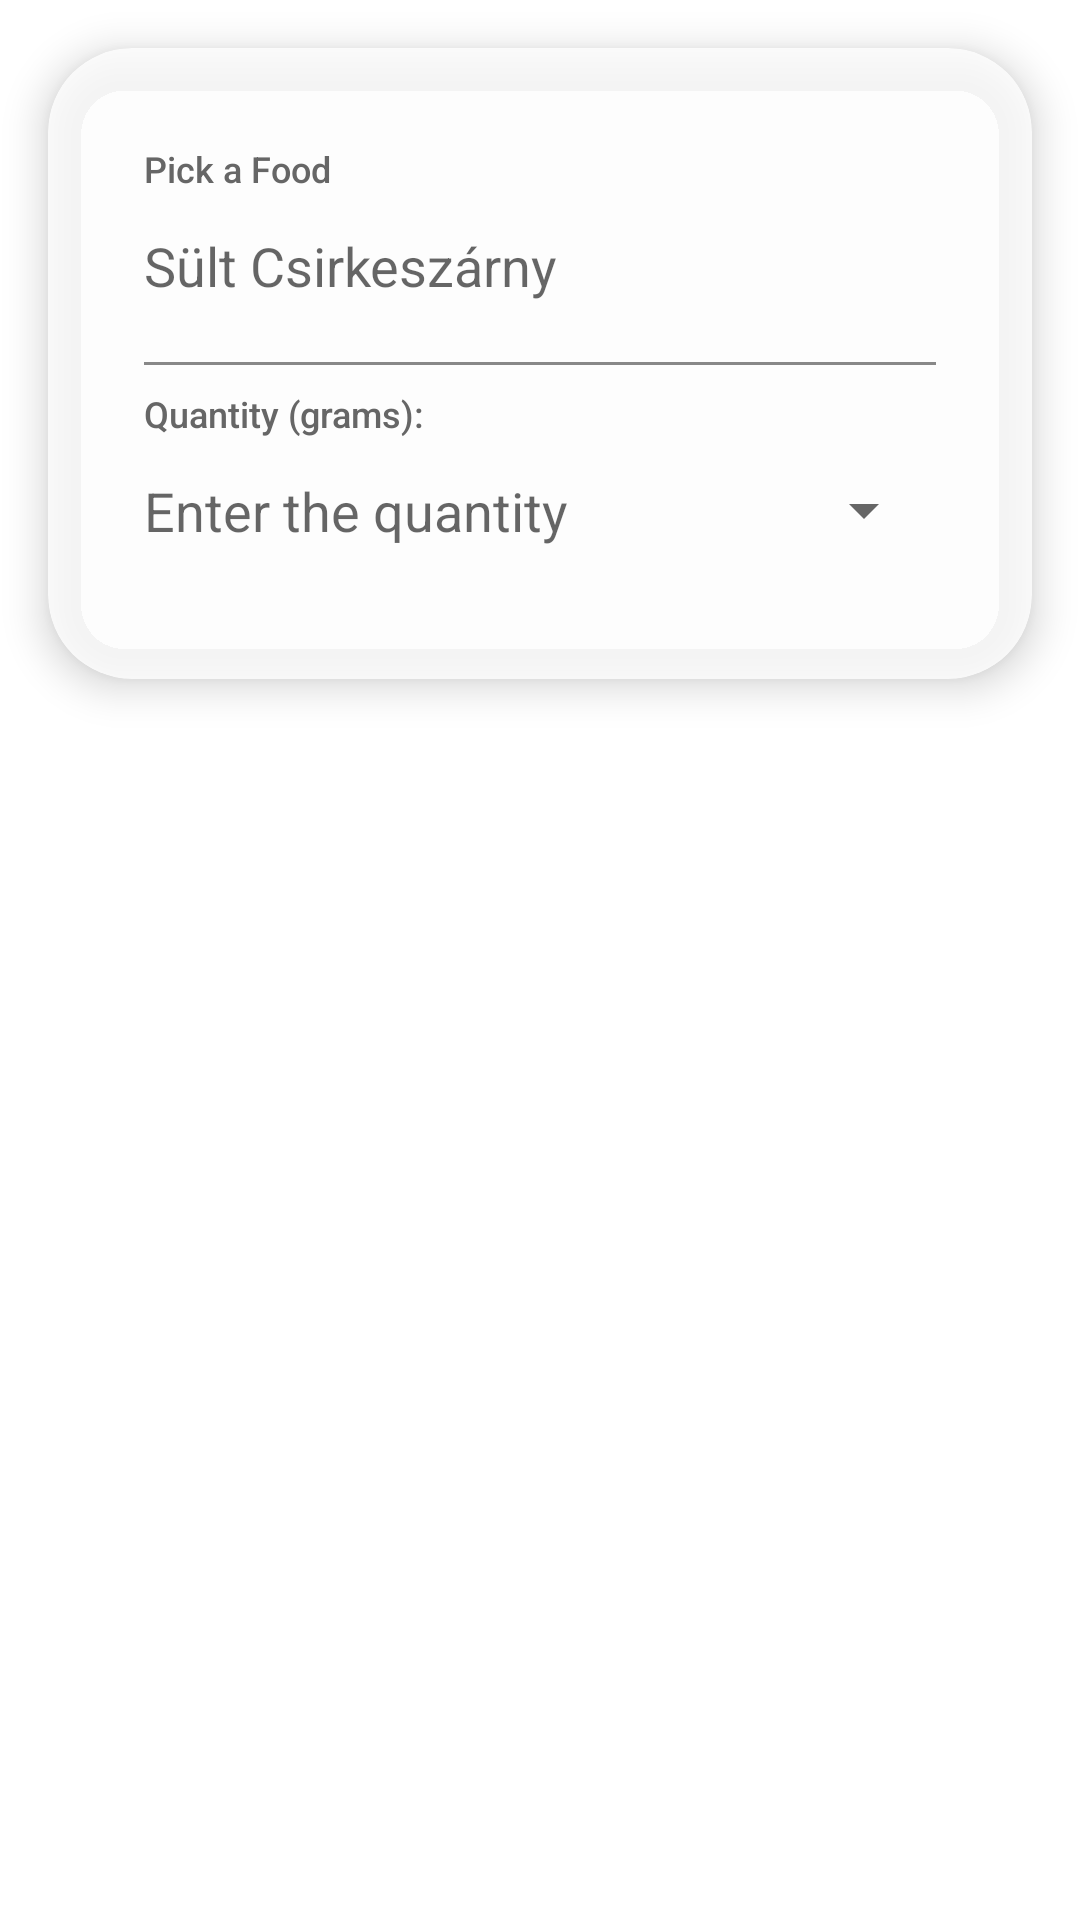

This screen was rendered from an Android layout file. Write that file and the resources it references.
<!-- AndroidManifest.xml: application theme Theme.SZAKDOLGOZAT -->
<!-- res/layout/fragment_food.xml -->
<?xml version="1.0" encoding="utf-8"?>
<androidx.constraintlayout.widget.ConstraintLayout xmlns:android="http://schemas.android.com/apk/res/android"
    xmlns:app="http://schemas.android.com/apk/res-auto"
    android:layout_width="match_parent"
    android:layout_height="match_parent">

    <androidx.cardview.widget.CardView
        android:id="@+id/food_card_container"
        android:layout_width="match_parent"
        android:layout_height="wrap_content"
        android:layout_margin="16dp"
        app:cardBackgroundColor="@color/card_bg"
        app:cardCornerRadius="28dp"
        app:cardElevation="8dp"
        app:layout_constraintTop_toTopOf="parent">

        <LinearLayout
            android:layout_width="match_parent"
            android:layout_height="wrap_content"
            android:layout_margin="12dp"
            android:background="@drawable/nested_input_background"
            android:orientation="vertical"
            android:padding="20dp">

            <TextView
                android:layout_width="wrap_content"
                android:layout_height="wrap_content"
                android:text="Pick a Food"
                android:textColor="@color/text_sub"
                android:textSize="12sp"
                android:fontFamily="sans-serif-medium" />

            <AutoCompleteTextView
                android:id="@+id/food_name_input"
                android:layout_width="match_parent"
                android:layout_height="wrap_content"
                android:background="@android:color/transparent"
                android:hint="Sült Csirkeszárny"
                android:inputType="text"
                android:paddingVertical="12dp"
                android:textColor="@color/text_main"
                android:textSize="18sp"
                android:completionThreshold="1" />

            <View
                android:layout_width="match_parent"
                android:layout_height="1dp"
                android:background="@color/gray"
                android:layout_marginVertical="8dp" />

            <TextView
                android:layout_width="wrap_content"
                android:layout_height="wrap_content"
                android:text="Quantity (grams):"
                android:textColor="@color/text_sub"
                android:textSize="12sp"
                android:fontFamily="sans-serif-medium" />

            <LinearLayout
                android:layout_width="match_parent"
                android:layout_height="wrap_content"
                android:orientation="horizontal"
                android:gravity="center_vertical">

                <EditText
                    android:id="@+id/quantity_input"
                    android:layout_width="0dp"
                    android:layout_height="wrap_content"
                    android:layout_weight="1"
                    android:background="@android:color/transparent"
                    android:hint="Enter the quantity"
                    android:inputType="numberDecimal"
                    android:paddingVertical="12dp"
                    android:textColor="@color/text_main"
                    android:textSize="18sp" />

                <Spinner
                    android:id="@+id/unit_spinner"
                    android:layout_width="wrap_content"
                    android:layout_height="wrap_content"
                    android:backgroundTint="@color/text_sub" />
            </LinearLayout>
        </LinearLayout>
    </androidx.cardview.widget.CardView>

    <com.google.android.material.button.MaterialButton
        android:id="@+id/ai_identify_button"
        style="@style/Widget.MaterialComponents.Button.TextButton"
        android:layout_width="wrap_content"
        android:layout_height="wrap_content"
        android:layout_marginTop="8dp"
        android:layout_marginEnd="16dp"
        android:text="@string/addFoodAiBtn"
        android:textAllCaps="false"
        android:textColor="@color/fat_purple"
        android:visibility="gone"
        app:icon="@drawable/baseline_bolt_24"
        app:iconTint="@color/fat_purple"
        app:layout_constraintEnd_toEndOf="parent"
        app:layout_constraintTop_toBottomOf="@id/food_card_container" />

    <ProgressBar
        android:id="@+id/loading_indicator"
        android:layout_width="wrap_content"
        android:layout_height="wrap_content"
        android:visibility="gone"
        app:layout_constraintBottom_toBottomOf="parent"
        app:layout_constraintEnd_toEndOf="parent"
        app:layout_constraintStart_toStartOf="parent"
        app:layout_constraintTop_toBottomOf="@id/food_card_container" />

</androidx.constraintlayout.widget.ConstraintLayout>
<!-- resources referenced by this layout -->
<resources>
  <color name="card_bg">#CCFFFFFF</color>
  <color name="fat_purple">#9C27B0</color>
  <color name="gray">#888888</color>
  <color name="text_main">#000000</color>
  <color name="text_sub">#666666</color>
  <!-- drawable baseline_bolt_24 (drawable) -->
  <vector xmlns:android="http://schemas.android.com/apk/res/android"
      android:width="24dp"
      android:height="24dp"
      android:viewportWidth="24"
      android:viewportHeight="24"
      android:tint="?attr/colorControlNormal">
    <path
        android:fillColor="@android:color/white"
        android:pathData="M11,21h-1l1,-7H7.5c-0.58,0 -0.57,-0.32 -0.38,-0.66c0.19,-0.34 0.05,-0.08 0.07,-0.12C8.48,10.94 10.42,7.54 13,3h1l-1,7h3.5c0.49,0 0.56,0.33 0.47,0.51l-0.07,0.15C12.96,17.55 11,21 11,21z"/>
  </vector>
  <string name="addFoodAiBtn">Azonosítás AI-val</string>
  <style name="Theme.SZAKDOLGOZAT" parent="Theme.MaterialComponents.DayNight.NoActionBar">
          
          <item name="colorPrimary">@color/primary_green</item>
          <item name="colorPrimaryVariant">@color/primary_dark_green</item>
          <item name="colorOnPrimary">@color/white</item>
          <item name="colorSecondary">@color/secondary_blue</item>
          <item name="colorOnSecondary">@color/white</item>
  
          
          <item name="colorSurface">@color/glass_white</item>
          <item name="colorOnSurface">@color/black</item>
          <item name="android:textColorPrimary">@color/black</item>
  
          
          <item name="android:statusBarColor">@android:color/transparent</item>
          <item name="android:windowLightStatusBar" tools:targetApi="m">true</item>
      </style>
  <color name="primary_green">#4CAF50</color>
  <color name="primary_dark_green">#388E3C</color>
  <color name="white">#FFFFFFFF</color>
  <color name="secondary_blue">#2196F3</color>
  <color name="glass_white">#CCFFFFFF</color>
  <color name="black">#FF000000</color>
</resources>
